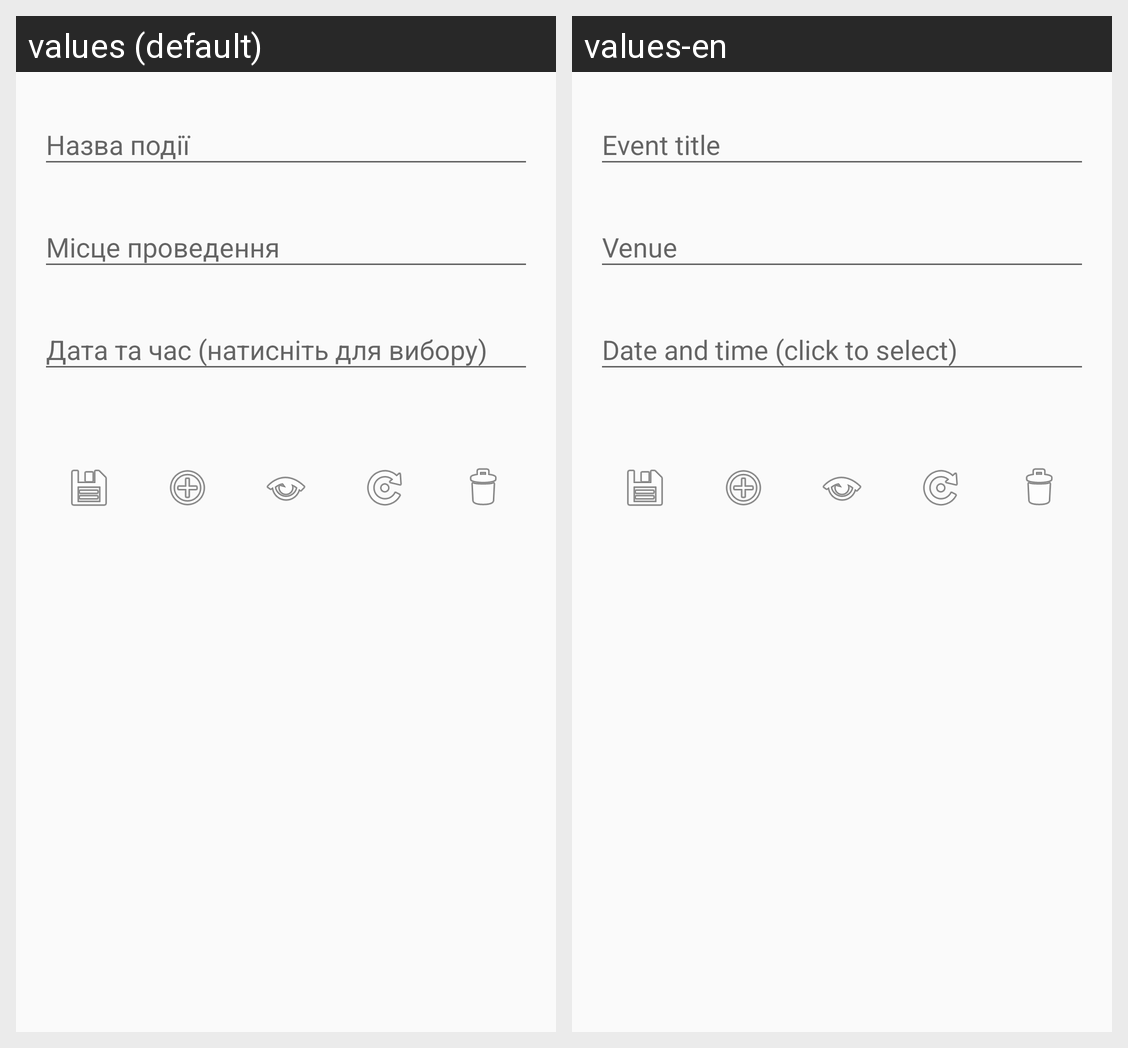

The Android screen above is rendered under two locales of the same app. Produce the string resources it draws, with the default and per-locale values.
Android screen res/layout/activity_ticket_edit.xml rendered under 2 locales, left to right: values (default), values-en. Device: Nexus 5 (rendered at 1080×1920; each locale shown at half size, 540×960, under a caption strip naming it); theme Theme.AppCompat.Light.DarkActionBar.
Strings drawn on this screen, with the default value and each locale's value (text and hints the layout hard-codes, and strings that could not be matched under every locale, appear in the picture but are not listed):

ticket_title_hint
  values: Назва події
  values-en: Event title

ticket_venue_hint
  values: Місце проведення
  values-en: Venue

ticket_date_hint
  values: Дата та час (натисніть для вибору)
  values-en: Date and time (click to select)
